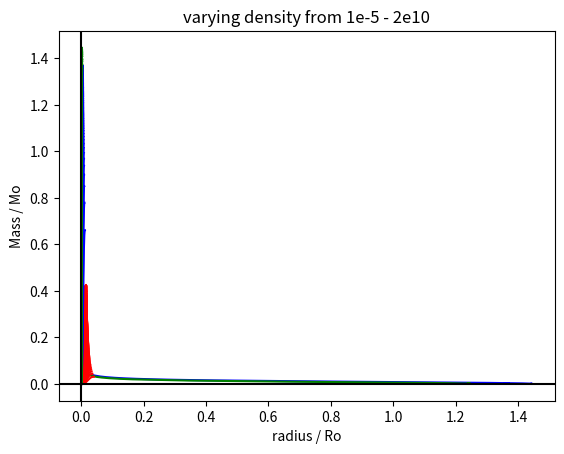

Reproduce this figure in Python. (Note: this script raises an exception after producing the figure.)
import scipy as sc
import matplotlib . pyplot as plt
import numpy as np

#gamma function found in dρ/dr
def gamma(y):   
    x = y**(2/3)
    return x/(3*(1+x)**0.5)

def f(t,y):#function t=radius y[0]=mass y[1]=density

    #dm/dr=3*r^2*ρ
    f1 = 4*np.pi*y[1]*(t**2)
    
    #dρ/dr=-Cc*ρ*m/r^2*gamma(ρ/ρ0)
    f2 = -(constant*y[0]*y[1])/(gamma(y[1]/rho_0)*(t**2))
    return [f1,f2]

def hit_edge(t,y): return y[1]-0.01 #if density hits 0.01 then trigger event
hit_edge.terminal = True #makes the event terminates solve_ivp
hit_edge.direction = -1 #terminates if it goes from positive to negative


#t0 is the starting radius for interation
t0 = 0.00001

#tf is the final radius set to 1
tf = 1

#t is an array used for t_eval
t = np.linspace(t0,tf,20000)

#Ye is number of electrons per nucleon
#ye is an array filled with ye value for carbon then iron
Ye = [0.5,0.46428]

#for labelling and colouring the graphs
name=['carbon','iron']
colour=['blue','green']
info=[]

#=============================mass plots=================================

#to loop over for carbon and for iron
for j in range(2):
    
    #rho_0 = Mp*Me^3*c^3/3*pi^2*hbar^3*Ye
    #rho_0 = 9.79e8/Ye kg/m^3
    #rho_0 = 165986/Ye Mo/Ro^3
    rho_0 = 165986/Ye[j] 
    
    #our differerntial equation dρ/dr has a constant in it.
    #constant = G*Mp/Ye*Me*c^2
    constant = ((6.67e-11)*(1.67e-27))/((Ye[j])*(9.11e-31)*(9e16)) #m/kg
    constant = constant*(1.98e30/6.95e8) #solar units

    #some arrays to place the ending mass and radii for different densities
    X = []
    Y = []
    
    #a range of small densities
    y0_set = np.linspace(1e-4,2e5,300)
    
    #loop over the differernt densities
    for i in range(1,len(y0_set)):
        
        #solves the differerntial equation for the given density
        sol = sc.integrate.solve_ivp(f,[t0,tf],[0,y0_set[i]],t_eval=t,events = hit_edge)

        #appends the final radius component to a list
        X.append(sol.t[-1])
        
        #appends the final mass component to a list
        Y.append(sol.y[0][-1])
        
        #this checks if it is carbon
        if j == 0:
            
            #if so this will plot the individual lines for each density
            plt.plot(sol.t,sol.y[0],c='r')

    #repeat same process for medium densities    
    y0_set = np.linspace(1e5,2e8,300)
    for i in range(1,len(y0_set)):
        sol = sc.integrate.solve_ivp(f,[t0,tf],[0,y0_set[i]],t_eval=t,events = hit_edge)
        X.append(sol.t[-1])
        Y.append(sol.y[0][-1])
        if j == 0:
            plt.plot(sol.t,sol.y[0],c='b')
    
    #repeat same process for high densities
    y0_set = np.linspace(1e8,2e10,300)
    for i in range(1,len(y0_set)):
        sol = sc.integrate.solve_ivp(f,[t0,tf],[0,y0_set[i]],t_eval=t,events = hit_edge)
        X.append(sol.t[-1])
        Y.append(sol.y[0][-1])
        if j == 0:
            plt.plot(sol.t,sol.y[0],c='g')
            
    #this just shows that first plot
    if j == 0:
        plt.title('varying density from 1e-5 - 2e10')
        plt.ylabel('Mass / Mo') 
        plt.xlabel('radius / Ro')
        plt.axhline(0,c='k')
        plt.axvline(0,c='k')
        # plt.grid()
        plt.show()

    #plots the mass radius lines for both carbon and iron
    plt.plot(Y, X, label = name[j], c = colour[j], zorder = 1)
    info.append(f'for {name[j]} core white dwarfs the mass limit is {sol.y[0][-1]} Mo')
    

#plot on real world data to compare.
mass = [1.053,0.48,0.50]
mass_error = [0.028,0.02,0.05]
radius = [0.0074,0.0124,0.0115]
radius_error = [0.0006,0.0005,0.0012]
c = ['red', 'darkviolet', 'dodgerblue']
name = ['Sirus B', '40 Eri B', 'Stein 2051']
for k in range(len(mass)): 
       plt.errorbar(mass[k],radius[k],radius_error[k],mass_error[k],linestyle = "", capsize = 4, marker = 'o' ,markerEdgeColor = 'k', c = c[k], label = name[k], zorder = 2)

#SDSS DATA
SDSS_mass = [0.48,0.84,0.54,0.54,0.80,0.56,0.54,0.52,0.98,0.49]
SDSS_radius= [0.0154, 0.0099, 0.0143, 0.0142, 0.0105, 0.0139, 0.0143, 0.0146, 0.0083, 0.0152]
SDSS_mass_error = [0.06,0.14,0.06,0.04,0.03,0.06,0.04,0.04,0.07,0.03]
SDSS_radius_error = [0.0012, 0.0018, 0.0011, 0.0008, 0.0003, 0.001, 0.0008, 0.0007, 0.0008, 0.0007]
plt.errorbar(SDSS_mass,SDSS_radius,SDSS_radius_error,SDSS_mass_error,linestyle = "", capsize = 3, marker = 'o',markerEdgeColor = 'navy', c = 'k', label = 'SDSS set', zorder = 2)
#sets the plot to look nice
plt.title('Mass Profile Plot')
plt.xlabel('Mass (Mo)')
plt.ylabel('radius (Ro)')
plt.axhline(0,c='k')
plt.axvline(0,c='k')
# plt.grid()
plt.legend()
plt.show()

#=============================density plots=========================
#now for the density radius plot

name=['carbon','iron']
#again loop of both Ye for carbon and iron
for j in range(2):
 
    #same constants as before
    rho_0 = 165986/Ye[j] 
    constant = ((6.67e-11)*(1.67e-27))/((Ye[j])*(9.11e-31)*(9e16))#m/kg
    constant = constant*(1.98e30/6.95e8)

    #solve and plot the equations
    sol = sc.integrate.solve_ivp(f,[t0,tf],[0,rho_0],t_eval=t,events = hit_edge)
    info.append(f'for {name[j]} core white dwarfs the maximum radius size is {sol.t[-1]} Ro')
    plt.plot(sol.t,sol.y[1]/rho_0,label = name[j])

#plot details
plt.title('density profile plot')
plt.xlabel('radius (Ro)')
plt.ylabel('ρ / ρo')
plt.axhline(0,c='k')
plt.axvline(0,c='k')
plt.legend()
plt.show()

print()
print('mass')
print(info[0])
print(info[1])
print()
print('density')
print(info[2])
print(info[3])
'''
quantifying errors:
curve_fit = chi fit minimization
chi squared over degrees of freedom,good fit = 1
confidence level ~ sigma / standard-deviation
degrees if freedom is number of points you have - number of parameter you are fitting
'''

'''
#SDSS DATA
SDSS_mass = [0.48,0.84,0.54,0.54,0.80,0.56,0.54,0.52,0.98,0.49]
SDSS_radius = [1.54,0.99,1.43,1.42,1.05,1.39,1.43,1.46,0.83,1.52]
SDSS_mass_error = [0.06,0.14,0.06,0.04,0.03,0.06,0.04,0.04,0.07,0.03]
SDSS_radius_error = [0.12,0.18,0.11,0.08,0.03,0.10,0.08,0.07,0.08,0.07]
'''